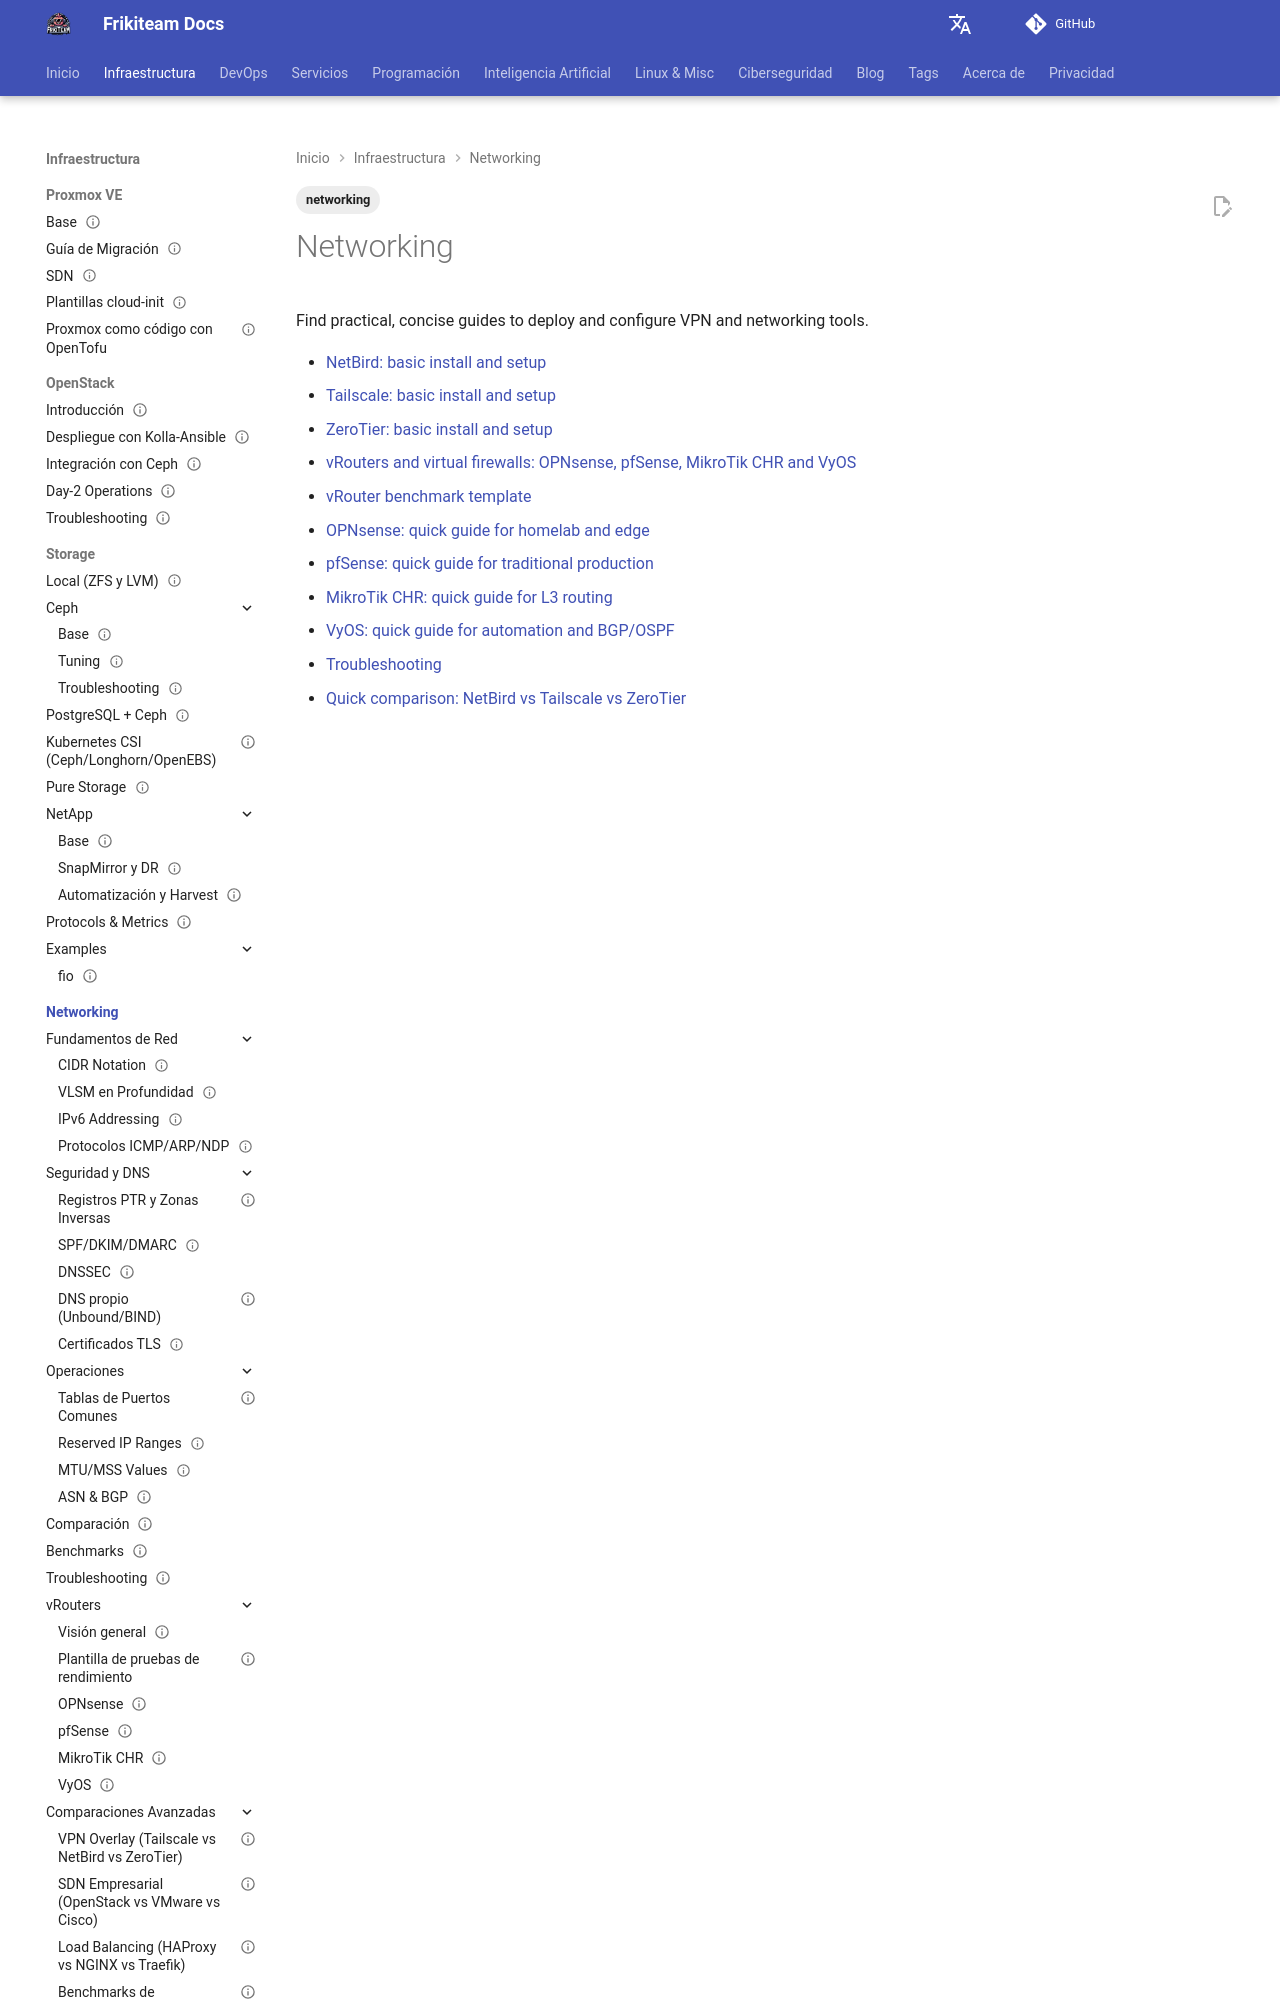

repository: rasty94/Frikiteam-docs · page: en/doc/networking/index.html · generator: mkdocs

---
title: "Networking"
tags: ['networking']
updated: 2026-04-18
---

# Networking

Find practical, concise guides to deploy and configure VPN and networking tools.

- [NetBird: basic install and setup](netbird.md)
- [Tailscale: basic install and setup](tailscale.md)
- [ZeroTier: basic install and setup](zerotier.md)
- [vRouters and virtual firewalls: OPNsense, pfSense, MikroTik CHR and VyOS](vrouters.md)
- [vRouter benchmark template](vrouter_benchmark_template.md)
- [OPNsense: quick guide for homelab and edge](vrouter_opnsense.md)
- [pfSense: quick guide for traditional production](vrouter_pfsense.md)
- [MikroTik CHR: quick guide for L3 routing](vrouter_mikrotik_chr.md)
- [VyOS: quick guide for automation and BGP/OSPF](vrouter_vyos.md)
- [Troubleshooting
